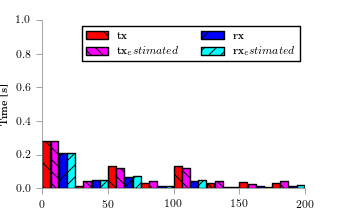

The data file committed next to this chart (first rows):
bin_start, tx, tx_estimated, tx_outcast, rx, rx_estimated, rx_outcast
0, 0.2834, 0.2825, , 0.2117, 0.2113, 
25, 0.01509, 0.04098, , 0.04753, 0.04612, 
50, 0.1311, 0.12, , 0.06752, 0.06902, 
75, 0.02853, 0.03961, , 0.01393, 0.009798, 
100, 0.1337, 0.1226, , 0.04376, 0.04804, 
125, 0.02853, 0.03961, , 0.006418, 0.006665, 
150, 0.03595, 0.02486, , 0.01418, 0.008142, 
175, 0.02853, 0.03962, , 0.013, 0.01881, 
